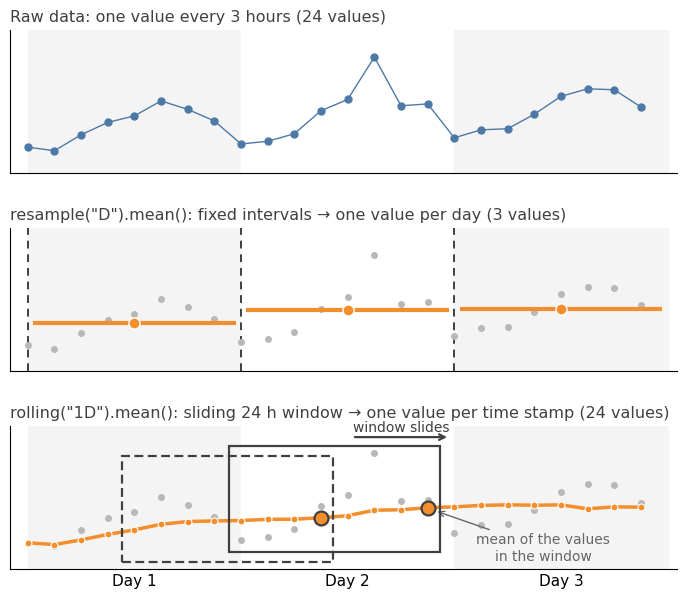

Write Python code to recreate this figure.
"""Figure for Chapter 2: resample() vs. rolling() on the same small time series."""
import numpy as np
import pandas as pd
import matplotlib
matplotlib.use("Agg")
import matplotlib.pyplot as plt
from matplotlib.patches import Rectangle

plt.rcParams["font.family"] = "DejaVu Sans"
BLUE, BLUE_F = "#4E79A7", "#DFE7F0"
ORA, ORA_F = "#F28E2B", "#FDE8D7"
DARK, SUB, LIGHT = "#404040", "#666666", "#B8B8B8"

# small example: 3 days, one value every 3 hours (8 values per day)
t = pd.date_range("2025-01-01", periods=24, freq="3h")
hours = np.arange(24) * 3
rng = np.random.default_rng(4)
y = 20 + 6 * np.sin((hours % 24 - 9) / 24 * 2 * np.pi) + hours / 12 + rng.normal(0, 1.2, 24)
y[13] += 9                                                     # a short peak on day 2
s = pd.Series(y, index=t)
daily = s.resample("D").mean()                                 # 3 values
smooth = s.rolling("1D").mean()                                # 24 values

fig, axes = plt.subplots(3, 1, figsize=(8.6, 7.0), sharex=True, sharey=True,
                         gridspec_kw={"hspace": 0.38})
for ax in axes:
    for d in range(3):                                         # light day bands
        ax.axvspan(d * 24, (d + 1) * 24, color="#F4F4F4" if d % 2 == 0 else "white", zorder=0)
    for side in ["top", "right"]:
        ax.spines[side].set_visible(False)
    ax.set_ylim(8, 46)
    ax.tick_params(axis="x", length=0)
    ax.set_yticks([])

# colours: blue = raw data (grey in the lower panels), dark grey = intervals / windows,
# orange = results

# (1) raw data
ax = axes[0]
ax.plot(hours, y, color=BLUE, lw=1, zorder=2)
ax.plot(hours, y, "o", color=BLUE, ms=5, zorder=3)
ax.set_title("Raw data: one value every 3 hours (24 values)", loc="left", fontsize=11.5, color=DARK)

# (2) resample
ax = axes[1]
ax.plot(hours, y, "o", color=LIGHT, ms=4, zorder=2)
for d, v in enumerate(daily.values):
    ax.plot([d * 24 + 0.6, (d + 1) * 24 - 0.6], [v, v], color=ORA, lw=3, zorder=3, solid_capstyle="butt")
    ax.plot(d * 24 + 12, v, "o", color=ORA, ms=8, zorder=4, mec="white")
    ax.axvline(d * 24, color=DARK, lw=1.4, ls=(0, (4, 3)), zorder=1)
ax.set_title('resample("D").mean(): fixed intervals → one value per day (3 values)',
             loc="left", fontsize=11.5, color=DARK)

# (3) rolling
ax = axes[2]
ax.plot(hours, y, "o", color=LIGHT, ms=4, zorder=2)
ax.plot(hours, smooth.values, color=ORA, lw=2.5, zorder=3)
ax.plot(hours, smooth.values, "o", color=ORA, ms=5, mec="white", mew=0.8, zorder=4)
for k, (end, yb) in enumerate([(33, 10.0), (45, 12.6)]):      # two positions of the 24 h window
    ax.add_patch(Rectangle((end - 21 - 1.4, yb), 24 - 0.2, 28.0, fill=False, ec=DARK, lw=1.6,
                           ls="-" if k == 1 else (0, (4, 2)), zorder=5))
    i = end // 3
    ax.plot(hours[i], smooth.values[i], "o", color=ORA, ms=10, mec=DARK, mew=1.6, zorder=6)
ax.annotate("", xy=(47.5, 43.0), xytext=(36.5, 43.0),
            arrowprops=dict(arrowstyle="->", color=DARK, lw=1.6))
ax.text(42, 43.6, "window slides", ha="center", va="bottom", fontsize=10, color=DARK)
ax.annotate("mean of the values\nin the window", xy=(hours[15] + 0.8, smooth.values[15] - 0.8),
            xytext=(58, 13.5), ha="center", va="center", fontsize=10, color=SUB,
            arrowprops=dict(arrowstyle="->", color=SUB, lw=1))
ax.set_title('rolling("1D").mean(): sliding 24 h window → one value per time stamp (24 values)',
             loc="left", fontsize=11.5, color=DARK)

axes[2].set_xticks([12, 36, 60], ["Day 1", "Day 2", "Day 3"])
axes[2].tick_params(axis="x", length=0, labelsize=11)
axes[2].set_xlim(-2, 73)

fig.savefig("resample-rolling.png", dpi=200, facecolor="white", bbox_inches="tight", pad_inches=0.08)
print(daily.round(1).tolist())
